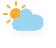
t = 0.00 s
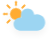
t = 1.13 s
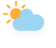
t = 3.38 s
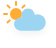
t = 4.50 s
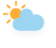
t = 5.63 s
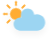
t = 7.88 s

The animated SVG that drew these frames (rendered in a browser with its animation timeline set to each time). Animation: 3 CSS @keyframes rules; one cycle of 9.00 s, repeats indefinitely.

<svg width="56" height="48" version="1.1" xmlns="http://www.w3.org/2000/svg">
  <defs>
    <filter id="blur" x="-.20655" y="-.28472" width="1.403" height="1.6944">
      <feGaussianBlur in="SourceAlpha" stdDeviation="3" />
      <feOffset dx="0" dy="4" result="offsetblur" />
      <feComponentTransfer>
        <feFuncA slope="0.05" type="linear" />
      </feComponentTransfer>
      <feMerge>
        <feMergeNode />
        <feMergeNode in="SourceGraphic" />
      </feMerge>
    </filter>
    <style type="text/css">
      <![CDATA[
      /*
** CLOUDS
*/
      @keyframes am-weather-cloud-2 {
        0% {
          -webkit-transform: translate(0px, 0px);
          -moz-transform: translate(0px, 0px);
          -ms-transform: translate(0px, 0px);
          transform: translate(0px, 0px);
        }

        50% {
          -webkit-transform: translate(2px, 0px);
          -moz-transform: translate(2px, 0px);
          -ms-transform: translate(2px, 0px);
          transform: translate(2px, 0px);
        }

        100% {
          -webkit-transform: translate(0px, 0px);
          -moz-transform: translate(0px, 0px);
          -ms-transform: translate(0px, 0px);
          transform: translate(0px, 0px);
        }
      }

      .am-weather-cloud-2 {
        -webkit-animation-name: am-weather-cloud-2;
        -moz-animation-name: am-weather-cloud-2;
        animation-name: am-weather-cloud-2;
        -webkit-animation-duration: 3s;
        -moz-animation-duration: 3s;
        animation-duration: 3s;
        -webkit-animation-timing-function: linear;
        -moz-animation-timing-function: linear;
        animation-timing-function: linear;
        -webkit-animation-iteration-count: infinite;
        -moz-animation-iteration-count: infinite;
        animation-iteration-count: infinite;
      }

      /*
** SUN
*/
      @keyframes am-weather-sun {
        0% {
          -webkit-transform: rotate(0deg);
          -moz-transform: rotate(0deg);
          -ms-transform: rotate(0deg);
          transform: rotate(0deg);
        }

        100% {
          -webkit-transform: rotate(360deg);
          -moz-transform: rotate(360deg);
          -ms-transform: rotate(360deg);
          transform: rotate(360deg);
        }
      }

      .am-weather-sun {
        -webkit-animation-name: am-weather-sun;
        -moz-animation-name: am-weather-sun;
        -ms-animation-name: am-weather-sun;
        animation-name: am-weather-sun;
        -webkit-animation-duration: 9s;
        -moz-animation-duration: 9s;
        -ms-animation-duration: 9s;
        animation-duration: 9s;
        -webkit-animation-timing-function: linear;
        -moz-animation-timing-function: linear;
        -ms-animation-timing-function: linear;
        animation-timing-function: linear;
        -webkit-animation-iteration-count: infinite;
        -moz-animation-iteration-count: infinite;
        -ms-animation-iteration-count: infinite;
        animation-iteration-count: infinite;
      }

      @keyframes am-weather-sun-shiny {
        0% {
          stroke-dasharray: 3px 10px;
          stroke-dashoffset: 0px;
        }

        50% {
          stroke-dasharray: 0.1px 10px;
          stroke-dashoffset: -1px;
        }

        100% {
          stroke-dasharray: 3px 10px;
          stroke-dashoffset: 0px;
        }
      }

      .am-weather-sun-shiny line {
        -webkit-animation-name: am-weather-sun-shiny;
        -moz-animation-name: am-weather-sun-shiny;
        -ms-animation-name: am-weather-sun-shiny;
        animation-name: am-weather-sun-shiny;
        -webkit-animation-duration: 2s;
        -moz-animation-duration: 2s;
        -ms-animation-duration: 2s;
        animation-duration: 2s;
        -webkit-animation-timing-function: linear;
        -moz-animation-timing-function: linear;
        -ms-animation-timing-function: linear;
        animation-timing-function: linear;
        -webkit-animation-iteration-count: infinite;
        -moz-animation-iteration-count: infinite;
        -ms-animation-iteration-count: infinite;
        animation-iteration-count: infinite;
      }
      ]]>
    </style>
  </defs>
  <g transform="translate(16,-2)" filter="url(#blur)">
    <g transform="translate(0,16)">
      <g class="am-weather-sun"
        style="-moz-animation-duration:9s;-moz-animation-iteration-count:infinite;-moz-animation-name:am-weather-sun;-moz-animation-timing-function:linear;-ms-animation-duration:9s;-ms-animation-iteration-count:infinite;-ms-animation-name:am-weather-sun;-ms-animation-timing-function:linear;-webkit-animation-duration:9s;-webkit-animation-iteration-count:infinite;-webkit-animation-name:am-weather-sun;-webkit-animation-timing-function:linear">
        <line transform="translate(0,9)" y2="3" fill="none" stroke="#FFAC32" stroke-linecap="round"
          stroke-width="2" />
        <g transform="rotate(45)">
          <line transform="translate(0,9)" y2="3" fill="none" stroke="#FFAC32"
            stroke-linecap="round"
            stroke-width="2" />
        </g>
        <g transform="rotate(90)">
          <line transform="translate(0,9)" y2="3" fill="none" stroke="#FFAC32"
            stroke-linecap="round"
            stroke-width="2" />
        </g>
        <g transform="rotate(135)">
          <line transform="translate(0,9)" y2="3" fill="none" stroke="#FFAC32"
            stroke-linecap="round"
            stroke-width="2" />
        </g>
        <g transform="scale(-1)">
          <line transform="translate(0,9)" y2="3" fill="none" stroke="#FFAC32"
            stroke-linecap="round"
            stroke-width="2" />
        </g>
        <g transform="rotate(225)">
          <line transform="translate(0,9)" y2="3" fill="none" stroke="#FFAC32"
            stroke-linecap="round"
            stroke-width="2" />
        </g>
        <g transform="rotate(-90)">
          <line transform="translate(0,9)" y2="3" fill="none" stroke="#FFAC32"
            stroke-linecap="round"
            stroke-width="2" />
        </g>
        <g transform="rotate(-45)">
          <line transform="translate(0,9)" y2="3" fill="none" stroke="#FFAC32"
            stroke-linecap="round"
            stroke-width="2" />
        </g>
        <circle r="5" fill="#FFAC32" stroke="#FFAC32" stroke-width="2" />
      </g>
    </g>
    <g class="am-weather-cloud-2"
      style="-moz-animation-duration:3s;-moz-animation-iteration-count:infinite;-moz-animation-name:am-weather-cloud-2;-moz-animation-timing-function:linear;-webkit-animation-duration:3s;-webkit-animation-iteration-count:infinite;-webkit-animation-name:am-weather-cloud-2;-webkit-animation-timing-function:linear">
      <path transform="translate(-20,-11)"
        d="m47.7 35.4c0-4.6-3.7-8.2-8.2-8.2-1 0-1.9 0.2-2.8 0.5-0.3-3.4-3.1-6.2-6.6-6.2-3.7 0-6.7 3-6.7 6.7 0 0.8 0.2 1.6 0.4 2.3-0.3-0.1-0.7-0.1-1-0.1-3.7 0-6.7 3-6.7 6.7 0 3.6 2.9 6.6 6.5 6.7h17.2c4.4-0.5 7.9-4 7.9-8.4z"
        fill="#9CD5F2" stroke="transparent" stroke-linejoin="round" stroke-width="1.2" />
    </g>
  </g>
</svg>